Image classification data set "images" (EnzoN7/Image-classification on GitHub). Class labels (9): apricot, avocado, blueberries, cherries, kiwi, peaches, strawberries, watermelons, apples.

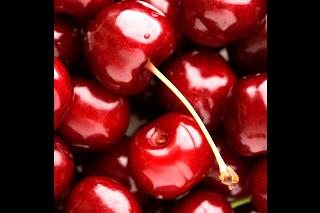
Label: cherries

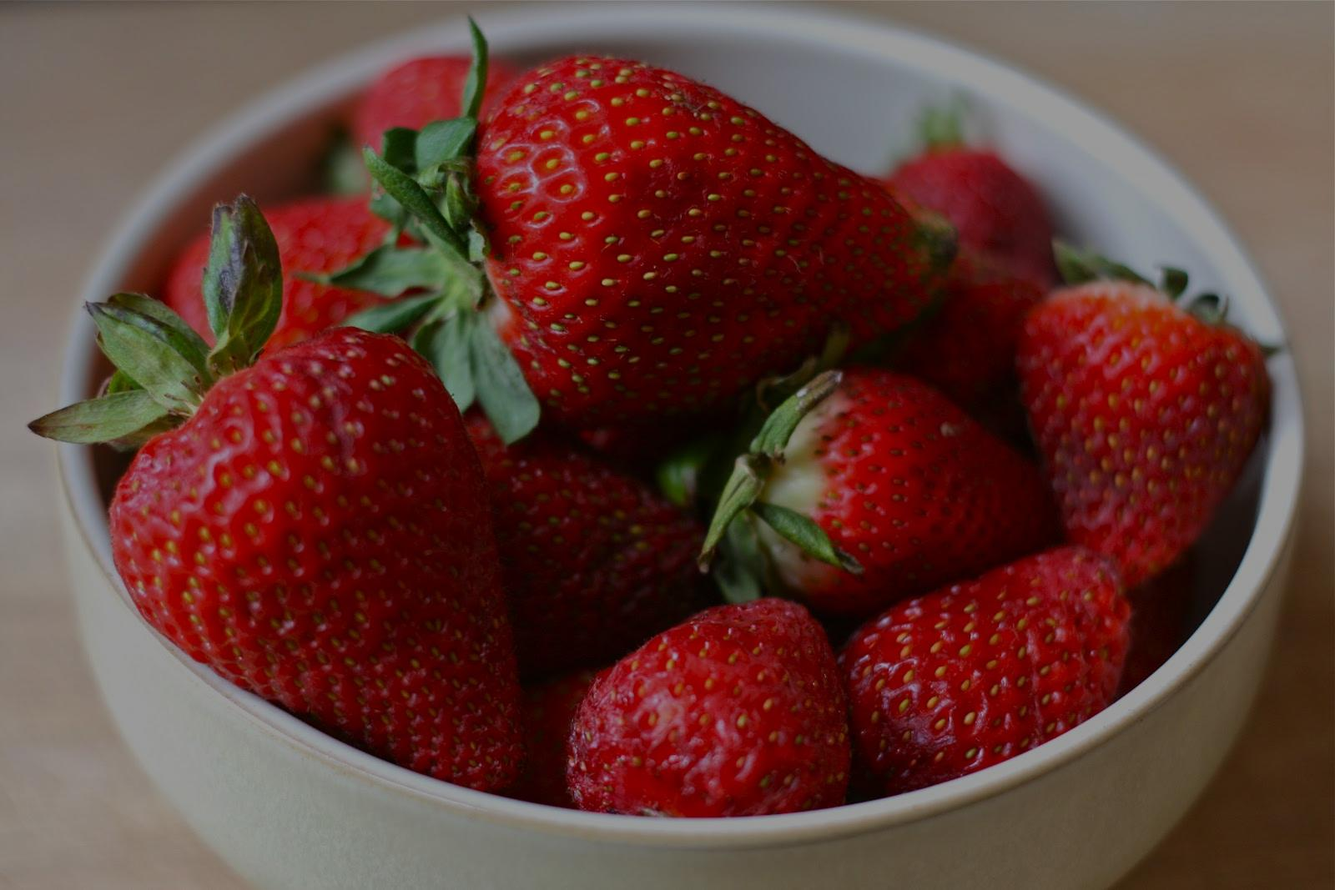
Label: strawberries

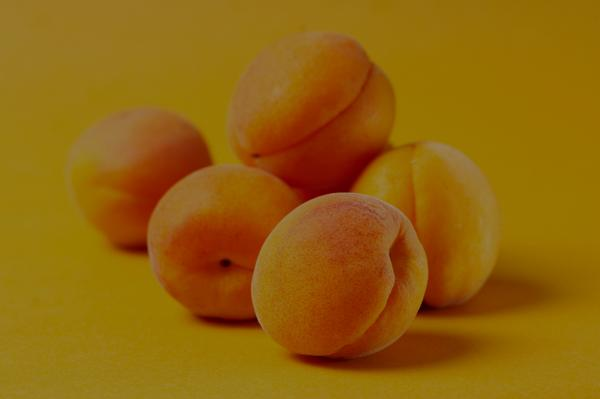
Label: apricot

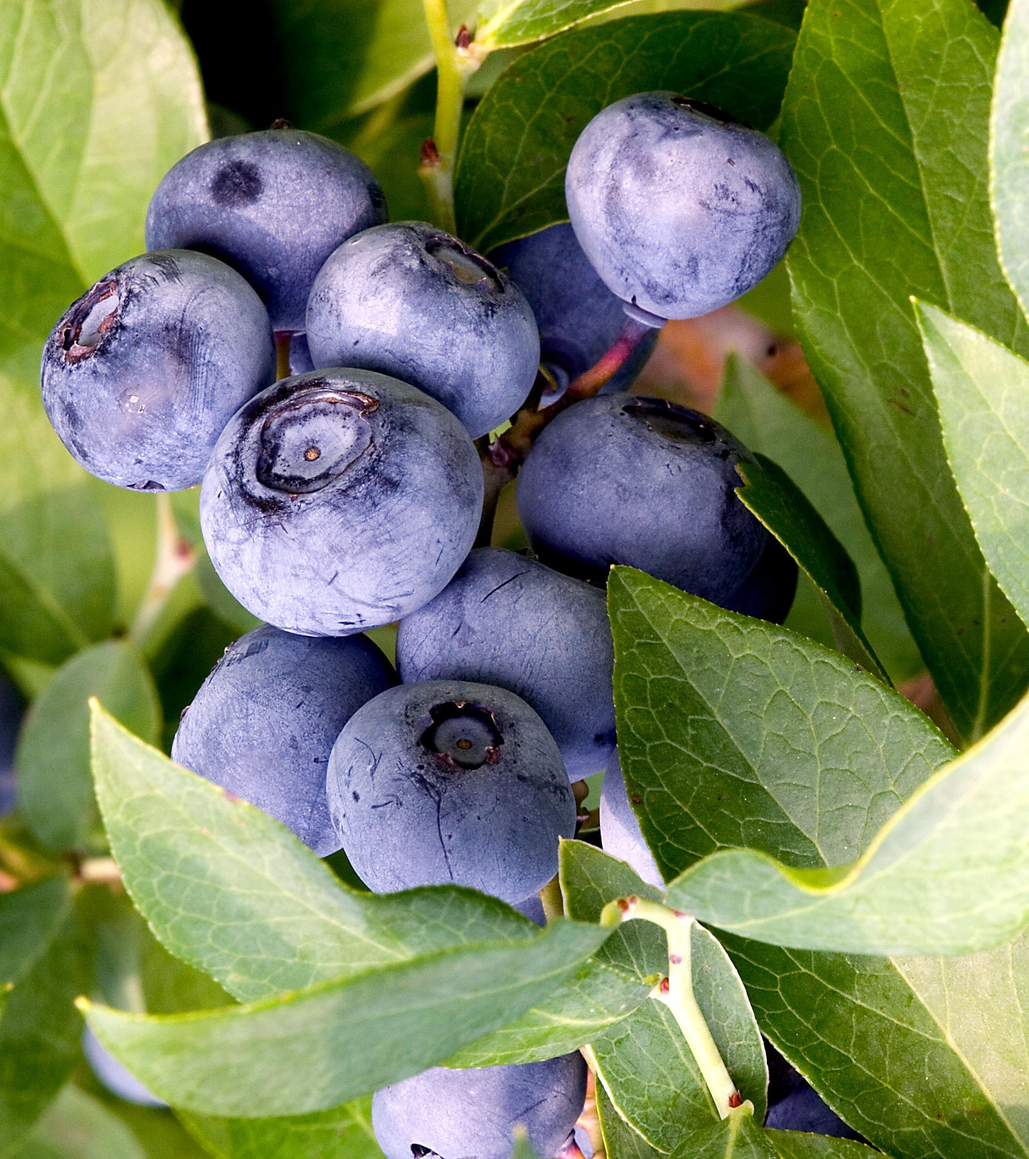
Label: blueberries

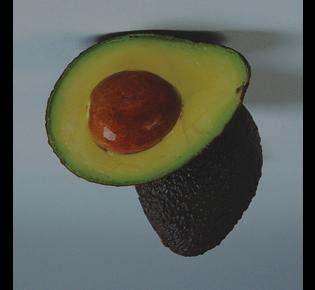
Label: avocado

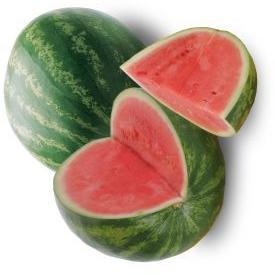
Label: watermelons
